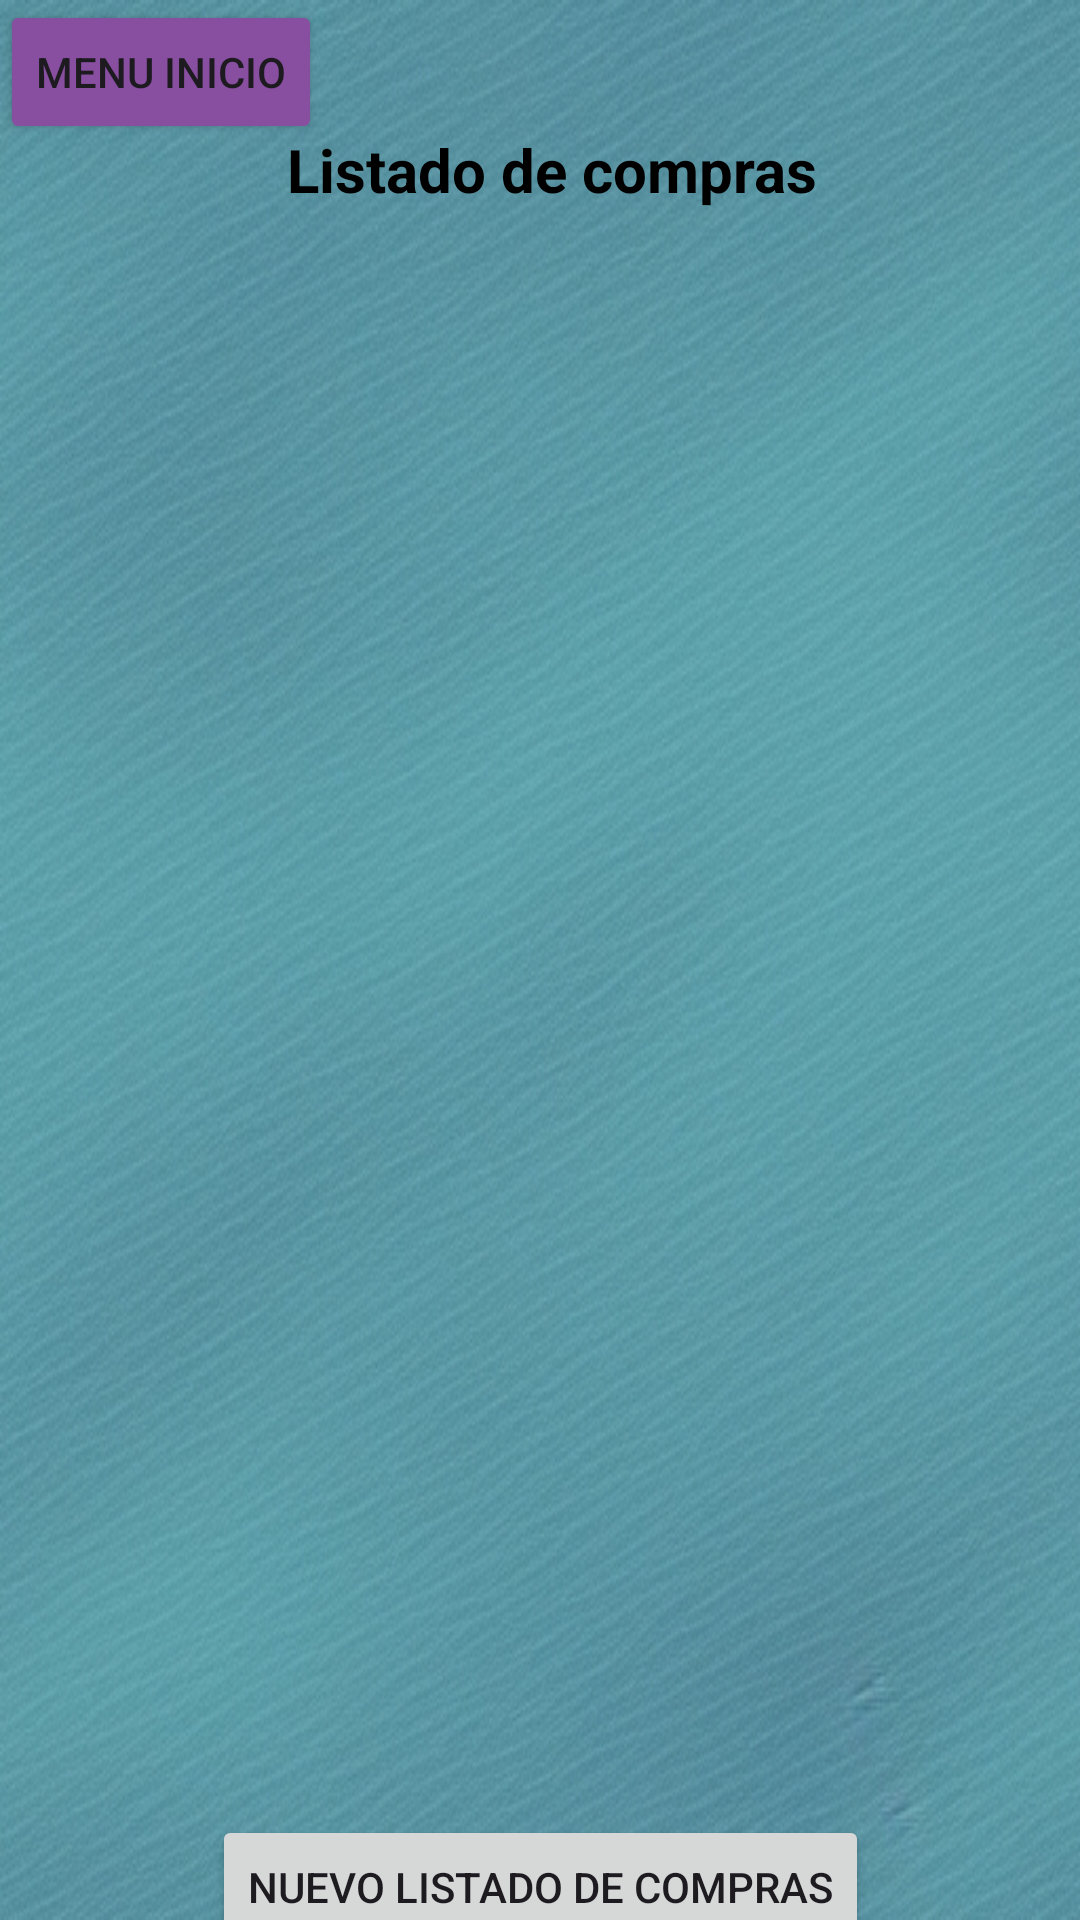

The Android layout XML behind this screen, and the referenced resources:
<!-- AndroidManifest.xml: application theme Theme.MovilApp1 -->
<!-- res/layout/activity_listado_de_compras.xml -->
<?xml version="1.0" encoding="utf-8"?>
<androidx.constraintlayout.widget.ConstraintLayout xmlns:android="http://schemas.android.com/apk/res/android"
    xmlns:app="http://schemas.android.com/apk/res-auto"
    xmlns:tools="http://schemas.android.com/tools"
    android:id="@+id/view_listado"
    android:layout_width="match_parent"
    android:layout_height="match_parent"
    android:background="@drawable/aquamarine"
    tools:context=".Listado_de_compras">

    <TextView
        android:id="@+id/listado_compras"
        android:layout_width="204dp"
        android:layout_height="36dp"
        android:text="@string/til_listadoCompras"
        android:textAlignment="center"
        android:textColor="@color/black"
        android:textSize="20sp"
        android:textStyle="bold"
        app:layout_constraintEnd_toEndOf="parent"
        app:layout_constraintHorizontal_bias="0.526"
        app:layout_constraintStart_toStartOf="parent"
        app:layout_constraintTop_toTopOf="@+id/guideline21" />

    <ListView
        android:id="@+id/lv_todasListaCompras"
        android:layout_width="357dp"
        android:layout_height="500dp"
        app:layout_constraintBottom_toBottomOf="parent"
        app:layout_constraintEnd_toEndOf="parent"
        app:layout_constraintStart_toStartOf="parent"
        app:layout_constraintTop_toTopOf="@+id/guideline26"
        app:layout_constraintVertical_bias="0.497" />

    <Button
        android:id="@+id/btn_agregarListaCompra"
        android:layout_width="wrap_content"
        android:layout_height="wrap_content"
        android:text="@string/btn_agregarListado"
        app:layout_constraintBottom_toBottomOf="parent"
        app:layout_constraintEnd_toEndOf="parent"
        app:layout_constraintStart_toStartOf="parent"
        app:layout_constraintTop_toBottomOf="@+id/lv_todasListaCompras" />

    <Button
        android:id="@+id/btn_atras_listado_compras"
        android:layout_width="wrap_content"
        android:layout_height="wrap_content"
        android:backgroundTint="@color/morado"
        android:text="@string/menu_home"
        app:layout_constraintEnd_toEndOf="parent"
        app:layout_constraintHorizontal_bias="0.0"
        app:layout_constraintStart_toStartOf="parent"
        app:layout_constraintTop_toTopOf="parent" />

    <androidx.constraintlayout.widget.Guideline
        android:id="@+id/guideline21"
        android:layout_width="wrap_content"
        android:layout_height="wrap_content"
        android:orientation="horizontal"
        app:layout_constraintGuide_percent="0.067031465" />

    <androidx.constraintlayout.widget.Guideline
        android:id="@+id/guideline26"
        android:layout_width="wrap_content"
        android:layout_height="wrap_content"
        android:orientation="horizontal"
        app:layout_constraintGuide_percent="0.15" />

</androidx.constraintlayout.widget.ConstraintLayout>
<!-- resources referenced by this layout -->
<resources>
  <color name="black">#FF000000</color>
  <color name="morado">#884EA0</color>
  <!-- drawable aquamarine: jpg bitmap (drawable, 163896 bytes) -->
  <string name="btn_agregarListado">Nuevo listado de compras</string>
  
      //*Detalle de listado compras*//
  <string name="menu_home">Menu Inicio</string>
  <string name="til_listadoCompras">Listado de compras</string>
  
      //*Agregar listado de compras*//
  <style name="Theme.MovilApp1" parent="Theme.Material3.DayNight.NoActionBar">
          
          <item name="colorPrimary">@color/purple_500</item>
          <item name="colorPrimaryVariant">@color/purple_700</item>
          <item name="colorOnPrimary">@color/white</item>
          
          <item name="colorSecondary">@color/teal_200</item>
          <item name="colorSecondaryVariant">@color/teal_700</item>
          <item name="colorOnSecondary">@color/black</item>
          
          <item name="android:statusBarColor" tools:targetApi="l">?attr/colorPrimaryVariant</item>
          
      </style>
  <color name="purple_500">#FF6200EE</color>
  <color name="purple_700">#FF3700B3</color>
  <color name="white">#FFFFFFFF</color>
  <color name="teal_200">#FF03DAC5</color>
  <color name="teal_700">#FF018786</color>
</resources>
